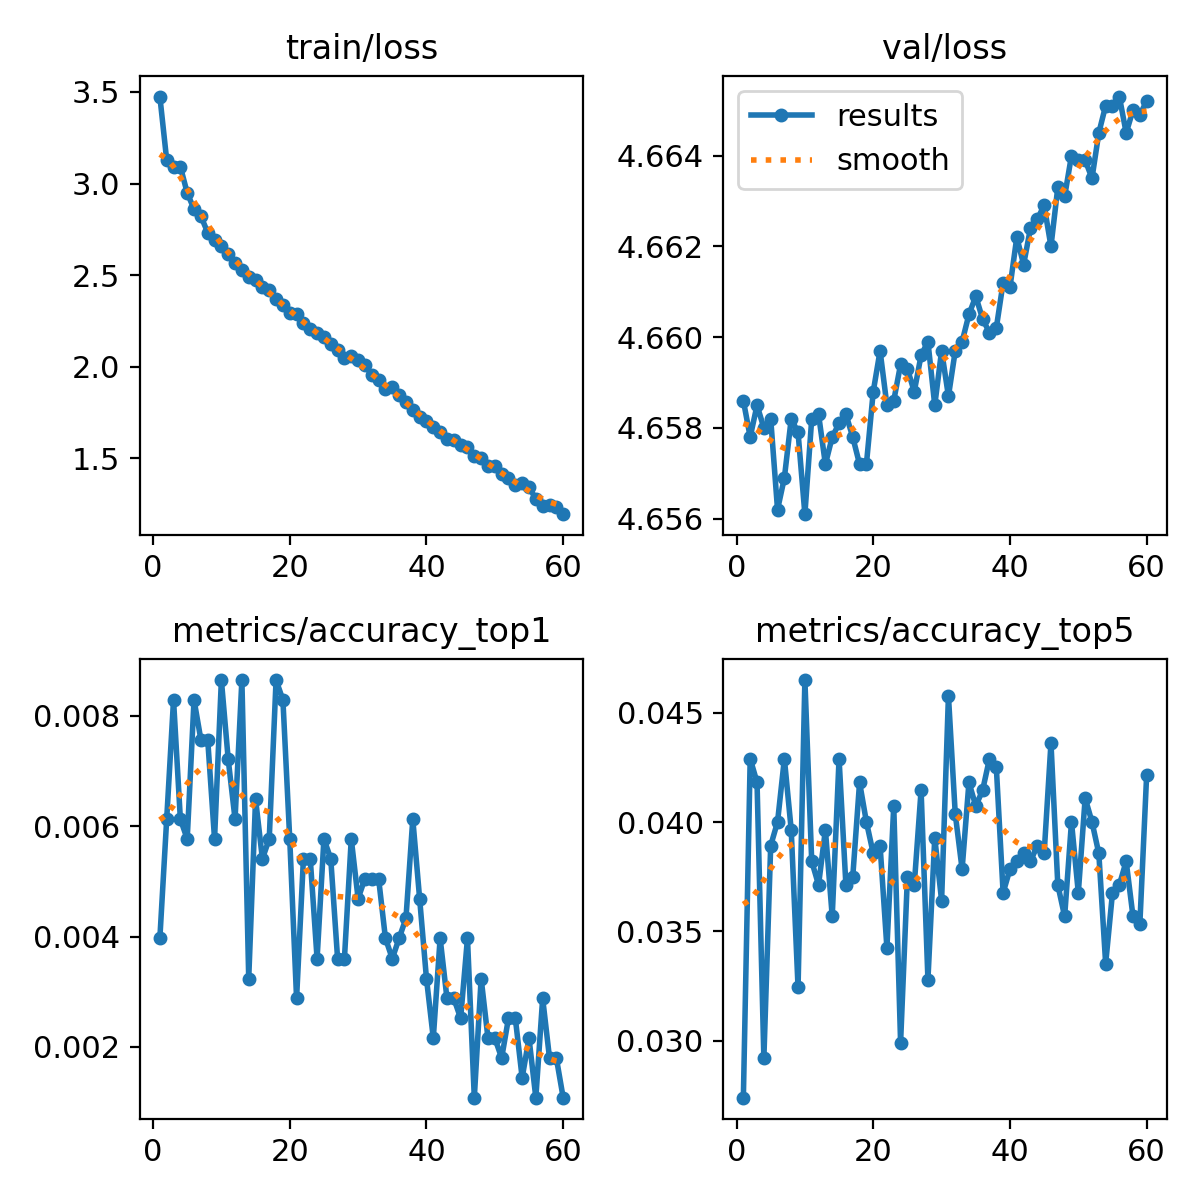

The table this chart was drawn from, first rows:
epoch, train/loss, metrics/accuracy_top1, metrics/accuracy_top5, val/loss, lr/pg0, lr/pg1, lr/pg2
1, 3.475, 0.00397, 0.0274, 4.659, 0.003326, 0.003326, 0.003326
2, 3.128, 0.00613, 0.0429, 4.658, 0.006594, 0.006594, 0.006594
3, 3.089, 0.00829, 0.04182, 4.659, 0.009795, 0.009795, 0.009795
4, 3.092, 0.00613, 0.0292, 4.658, 0.009703, 0.009703, 0.009703
5, 2.949, 0.00577, 0.03893, 4.658, 0.009703, 0.009703, 0.009703
6, 2.86, 0.00829, 0.04001, 4.656, 0.009604, 0.009604, 0.009604
7, 2.822, 0.00757, 0.0429, 4.657, 0.009505, 0.009505, 0.009505
8, 2.732, 0.00757, 0.03965, 4.658, 0.009406, 0.009406, 0.009406
9, 2.691, 0.00577, 0.03244, 4.658, 0.009307, 0.009307, 0.009307
10, 2.657, 0.00865, 0.0465, 4.656, 0.009208, 0.009208, 0.009208
11, 2.618, 0.00721, 0.03821, 4.658, 0.009109, 0.009109, 0.009109
12, 2.566, 0.00613, 0.03713, 4.658, 0.00901, 0.00901, 0.00901
13, 2.53, 0.00865, 0.03965, 4.657, 0.008911, 0.008911, 0.008911
14, 2.492, 0.00324, 0.03569, 4.658, 0.008812, 0.008812, 0.008812
15, 2.472, 0.00649, 0.0429, 4.658, 0.008713, 0.008713, 0.008713
16, 2.433, 0.00541, 0.03713, 4.658, 0.008614, 0.008614, 0.008614
17, 2.417, 0.00577, 0.03749, 4.658, 0.008515, 0.008515, 0.008515
18, 2.372, 0.00865, 0.04182, 4.657, 0.008416, 0.008416, 0.008416
19, 2.336, 0.00829, 0.04001, 4.657, 0.008317, 0.008317, 0.008317
20, 2.292, 0.00577, 0.03857, 4.659, 0.008218, 0.008218, 0.008218
21, 2.29, 0.00288, 0.03893, 4.66, 0.008119, 0.008119, 0.008119
22, 2.237, 0.00541, 0.03425, 4.659, 0.00802, 0.00802, 0.00802
23, 2.204, 0.00541, 0.04074, 4.659, 0.007921, 0.007921, 0.007921
24, 2.183, 0.0036, 0.02992, 4.659, 0.007822, 0.007822, 0.007822
25, 2.162, 0.00577, 0.03749, 4.659, 0.007723, 0.007723, 0.007723
26, 2.126, 0.00541, 0.03713, 4.659, 0.007624, 0.007624, 0.007624
27, 2.093, 0.0036, 0.04146, 4.66, 0.007525, 0.007525, 0.007525
28, 2.048, 0.0036, 0.0328, 4.66, 0.007426, 0.007426, 0.007426
29, 2.057, 0.00577, 0.03929, 4.659, 0.007327, 0.007327, 0.007327
30, 2.038, 0.00469, 0.03641, 4.66, 0.007228, 0.007228, 0.007228
31, 2.009, 0.00505, 0.04578, 4.659, 0.007129, 0.007129, 0.007129
32, 1.956, 0.00505, 0.04037, 4.66, 0.00703, 0.00703, 0.00703
33, 1.927, 0.00505, 0.03785, 4.66, 0.006931, 0.006931, 0.006931
34, 1.879, 0.00397, 0.04182, 4.66, 0.006832, 0.006832, 0.006832
35, 1.891, 0.0036, 0.04074, 4.661, 0.006733, 0.006733, 0.006733
36, 1.845, 0.00397, 0.04146, 4.66, 0.006634, 0.006634, 0.006634
37, 1.806, 0.00433, 0.0429, 4.66, 0.006535, 0.006535, 0.006535
38, 1.766, 0.00613, 0.04254, 4.66, 0.006436, 0.006436, 0.006436
39, 1.725, 0.00469, 0.03677, 4.661, 0.006337, 0.006337, 0.006337
40, 1.706, 0.00324, 0.03785, 4.661, 0.006238, 0.006238, 0.006238
41, 1.67, 0.00216, 0.03821, 4.662, 0.006139, 0.006139, 0.006139
42, 1.646, 0.00397, 0.03857, 4.662, 0.00604, 0.00604, 0.00604
43, 1.606, 0.00288, 0.03821, 4.662, 0.005941, 0.005941, 0.005941
44, 1.599, 0.00288, 0.03893, 4.663, 0.005842, 0.005842, 0.005842
45, 1.576, 0.00252, 0.03857, 4.663, 0.005743, 0.005743, 0.005743
46, 1.565, 0.00397, 0.04362, 4.662, 0.005644, 0.005644, 0.005644
47, 1.516, 0.00108, 0.03713, 4.663, 0.005545, 0.005545, 0.005545
48, 1.505, 0.00324, 0.03569, 4.663, 0.005446, 0.005446, 0.005446
49, 1.457, 0.00216, 0.04001, 4.664, 0.005347, 0.005347, 0.005347
50, 1.459, 0.00216, 0.03677, 4.664, 0.005248, 0.005248, 0.005248
51, 1.413, 0.0018, 0.0411, 4.664, 0.005149, 0.005149, 0.005149
52, 1.392, 0.00252, 0.04001, 4.663, 0.00505, 0.00505, 0.00505
53, 1.356, 0.00252, 0.03857, 4.665, 0.004951, 0.004951, 0.004951
54, 1.365, 0.00144, 0.03353, 4.665, 0.004852, 0.004852, 0.004852
55, 1.342, 0.00216, 0.03677, 4.665, 0.004753, 0.004753, 0.004753
56, 1.281, 0.00108, 0.03713, 4.665, 0.004654, 0.004654, 0.004654
57, 1.242, 0.00288, 0.03821, 4.665, 0.004555, 0.004555, 0.004555
58, 1.247, 0.0018, 0.03569, 4.665, 0.004456, 0.004456, 0.004456
59, 1.234, 0.0018, 0.03533, 4.665, 0.004357, 0.004357, 0.004357
60, 1.196, 0.00108, 0.04218, 4.665, 0.004258, 0.004258, 0.004258
